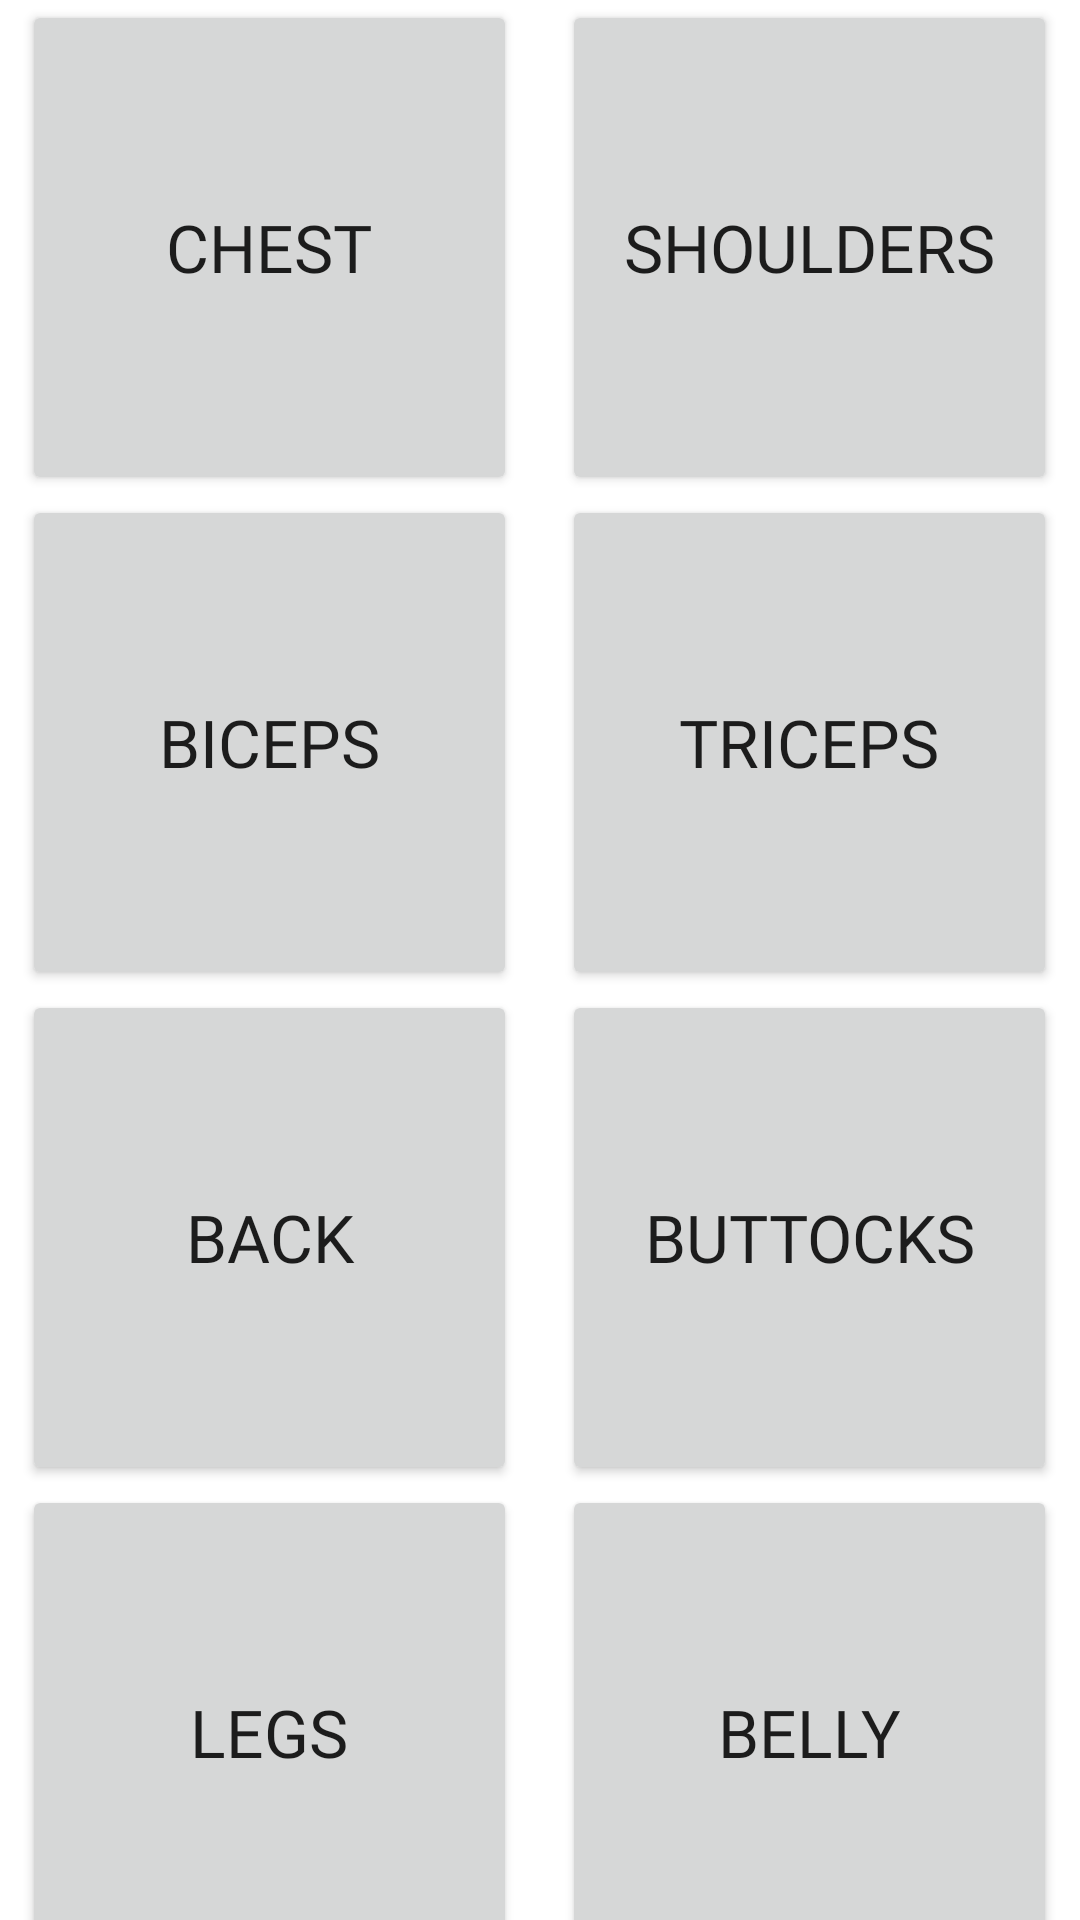

Android layout source for this screen:
<!-- AndroidManifest.xml: application theme Theme.FitBoost2 -->
<!-- res/layout/fragment_training.xml -->
<?xml version="1.0" encoding="utf-8"?>
<FrameLayout xmlns:android="http://schemas.android.com/apk/res/android"
    xmlns:app="http://schemas.android.com/apk/res-auto"
    xmlns:tools="http://schemas.android.com/tools"
    android:layout_width="match_parent"
    android:layout_height="match_parent"
    tools:context=".TrainingFragment"
    >
<LinearLayout
    android:layout_width="match_parent"
    android:layout_height="match_parent"
    android:orientation="vertical"
    android:gravity="center_vertical">
    <LinearLayout

        android:layout_width="match_parent"
        android:layout_height="wrap_content"
        android:gravity="center_horizontal"
        android:orientation="horizontal">

        <Button
            android:id="@+id/bntChestTraining"
            android:layout_width="165dp"
            android:layout_height="165dp"
            android:text="Chest"
            android:textSize="22sp"
            android:fontFamily="@font/barlow_semi_condensed_black"
            app:cornerRadius="15dp" />

        <Button
            android:id="@+id/bntShouldersTraining"
            android:layout_width="165dp"
            android:layout_height="165dp"
            android:layout_marginLeft="15dp"
            android:text="Shoulders"
            android:textSize="22sp"
            android:fontFamily="@font/barlow_semi_condensed_black"
            app:cornerRadius="15dp"/>

    </LinearLayout>

    <LinearLayout

        android:layout_width="match_parent"
        android:layout_height="wrap_content"
        android:gravity="center_horizontal"
        android:orientation="horizontal">

        <Button
            android:id="@+id/bntBicepsTraining"
            android:layout_width="165dp"
            android:layout_height="165dp"
            android:text="Biceps"
            android:textSize="22sp"
            android:fontFamily="@font/barlow_semi_condensed_black"
            app:cornerRadius="15dp"
            />

        <Button
            android:id="@+id/bntTricpesTraininig"
            android:layout_width="165dp"
            android:layout_height="165dp"
            android:layout_marginLeft="15dp"
            android:text="Triceps"
            android:textSize="22sp"
            android:fontFamily="@font/barlow_semi_condensed_black"
            app:cornerRadius="15dp"/>

    </LinearLayout>

    <LinearLayout

        android:layout_width="match_parent"
        android:layout_height="wrap_content"
        android:gravity="center_horizontal"
        android:orientation="horizontal">

        <Button
            android:id="@+id/bntBackTraining"
            android:layout_width="165dp"
            android:layout_height="165dp"
            android:text="Back"
            android:textSize="22sp"
            android:fontFamily="@font/barlow_semi_condensed_black"
            app:cornerRadius="15dp" />

        <Button
            android:id="@+id/bntButtocksTraining"
            android:layout_width="165dp"
            android:layout_height="165dp"
            android:layout_marginLeft="15dp"
            android:text="Buttocks"
            android:textSize="22sp"
            android:fontFamily="@font/barlow_semi_condensed_black"
            app:cornerRadius="15dp"/>

    </LinearLayout>

    <LinearLayout

        android:layout_width="match_parent"
        android:layout_height="wrap_content"
        android:gravity="center_horizontal"
        android:orientation="horizontal">

        <Button
            android:id="@+id/bntLegsTraining"
            android:layout_width="165dp"
            android:layout_height="165dp"
            android:text="Legs"
            android:textSize="22sp"
            android:fontFamily="@font/barlow_semi_condensed_black"
            app:cornerRadius="15dp" />

        <Button
            android:id="@+id/bntBellyTraining"
            android:layout_width="165dp"
            android:layout_height="165dp"
            android:layout_marginLeft="15dp"
            android:text="Belly"
            android:textSize="22sp"
            android:fontFamily="@font/barlow_semi_condensed_black"
            app:cornerRadius="15dp"/>

    </LinearLayout>
</LinearLayout>
</FrameLayout>
<!-- resources referenced by this layout -->
<resources>
  <style name="Theme.FitBoost2" parent="Theme.MaterialComponents.DayNight.NoActionBar">
          
          <item name="colorPrimary">#FF353535</item>
          <item name="colorPrimaryVariant">#8ED17F</item>
          <item name="colorOnPrimary">@color/white</item>
          
          <item name="colorSecondary">#7D97CC</item>
          <item name="colorSecondaryVariant">#EDC192</item>
          <item name="colorOnSecondary">@color/black</item>
          
          <item name="android:statusBarColor">?attr/colorPrimaryVariant</item>
          
      </style>
  <color name="white">#FFFFFFFF</color>
  <color name="black">#FF000000</color>
</resources>
